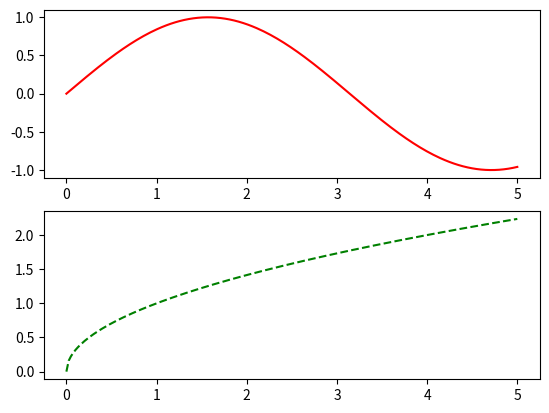

This figure's Python source:
import numpy as np
import matplotlib.pyplot as plt
#sometimes we want to draw multiple graphs but not want them to be in same plot
#For that we have subplots, these are showin in the same window but independent from each other

x = np.linspace(0, 5, 200)
y1 = np.sin(x)
y2 = np.sqrt(x)

plt.subplot(211)
plt.plot(x, y1, 'r-') #here we specify x and y values and 'r-' is used to format the line
#r specifies colour as previous lesson and - specifies solid line
plt.subplot(212)
plt.plot(x, y2, 'g--') #here -- specifies broken line
# here we pass x and y values, first defines number of rows and 2nd defines the number of columns
plt.show()